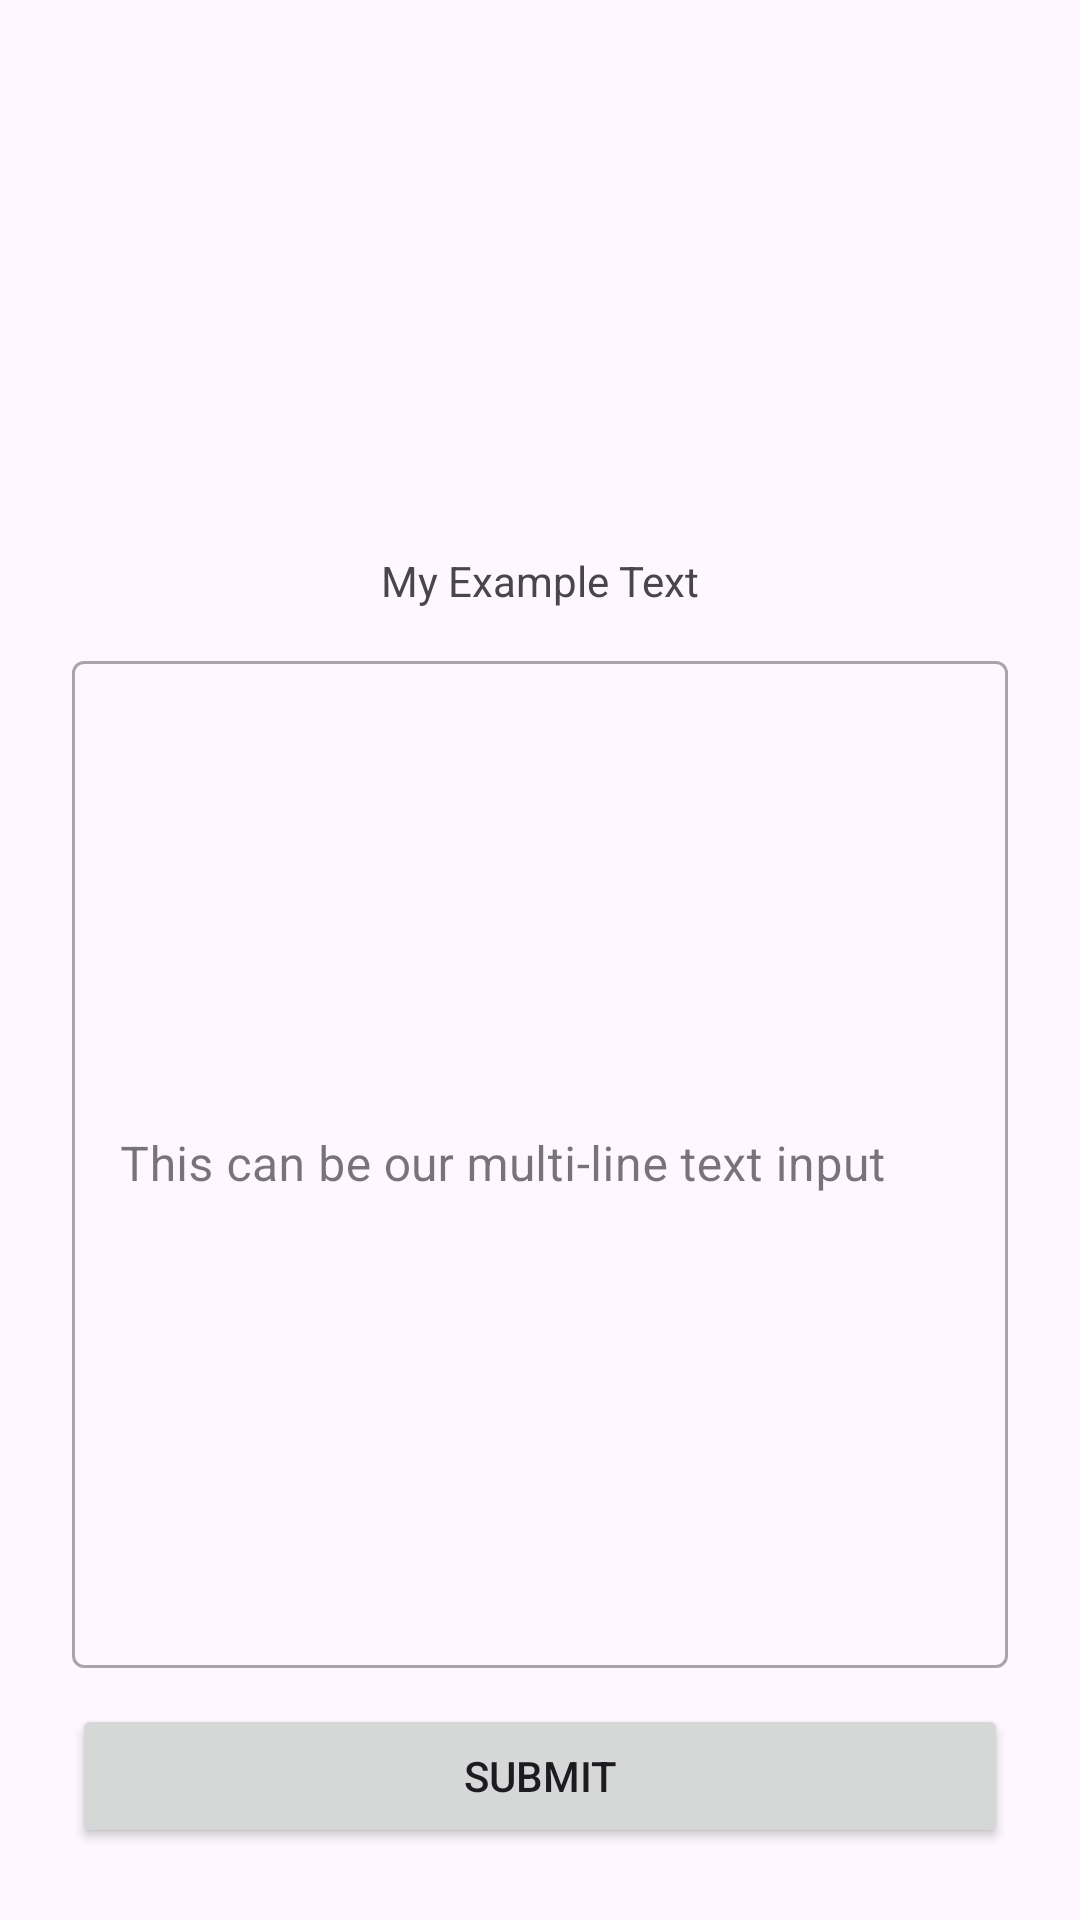

Write the Android layout XML for this screen, with the resource values it uses.
<!-- AndroidManifest.xml: application theme Theme.RecordKeeperApp -->
<!-- res/layout/constraint_layout_3.xml -->
<?xml version="1.0" encoding="utf-8"?>
<androidx.constraintlayout.widget.ConstraintLayout xmlns:android="http://schemas.android.com/apk/res/android"
    xmlns:app="http://schemas.android.com/apk/res-auto"
    android:layout_width="match_parent"
    android:layout_height="match_parent"
    android:padding="24dp">

    <ImageView
        android:id="@+id/image_view"
        android:layout_width="0dp"
        android:layout_height="0dp"
        app:layout_constraintHeight_percent="0.25"
        android:src="@drawable/ic_launcher_background"
        app:layout_constraintEnd_toEndOf="parent"
        app:layout_constraintStart_toStartOf="parent"
        app:layout_constraintTop_toTopOf="parent" />
    

    <TextView
        android:id="@+id/text_view_title"
        android:layout_width="wrap_content"
        android:layout_height="wrap_content"
        android:layout_marginTop="12dp"
        android:text="My Example Text"
        app:layout_constraintEnd_toEndOf="parent"
        app:layout_constraintStart_toStartOf="parent"
        app:layout_constraintTop_toBottomOf="@id/image_view" />

    <Button
        android:id="@+id/button_submit"
        android:layout_width="0dp"
        android:layout_height="wrap_content"
        android:text="Submit"
        app:layout_constraintBottom_toBottomOf="parent"
        app:layout_constraintEnd_toEndOf="parent"
        app:layout_constraintStart_toStartOf="parent" />
    
    <com.google.android.material.textfield.TextInputLayout
        android:layout_width="0dp"
        android:layout_height="0dp"
        android:hint="This can be our multi-line text input"
        app:layout_constraintStart_toStartOf="parent"
        app:layout_constraintEnd_toEndOf="parent"
        app:layout_constraintTop_toBottomOf="@id/text_view_title"
        app:layout_constraintBottom_toTopOf="@id/button_submit"
        style="@style/Widget.MaterialComponents.TextInputLayout.OutlinedBox"
        android:layout_marginTop="12dp"
        android:layout_marginBottom="12dp">

        <com.google.android.material.textfield.TextInputEditText
            android:layout_width="match_parent"
            android:layout_height="match_parent"/>

    </com.google.android.material.textfield.TextInputLayout>

</androidx.constraintlayout.widget.ConstraintLayout>
<!-- resources referenced by this layout -->
<resources>
  <style name="Theme.RecordKeeperApp" parent="Base.Theme.RecordKeeperApp" />
  <style name="Base.Theme.RecordKeeperApp" parent="Theme.Material3.DayNight">
          
          
          <item name="colorPrimary">@color/statusbar_color</item>
          <item name="actionBarStyle">@style/ActionBarStyle</item>
      </style>
  <color name="statusbar_color">#675693</color>
  <style name="ActionBarStyle" parent="Widget.Material3.ActionBar.Solid">
          <item name="background">@color/toolbar_color</item>
      </style>
  <color name="toolbar_color">#D0BCFF</color>
</resources>
